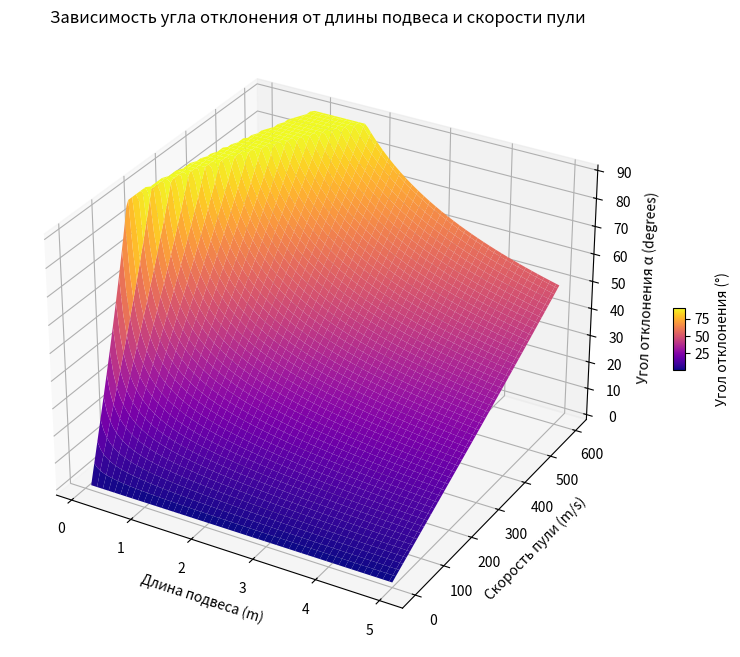

Here is the Python script that generated this plot:
import numpy as np
import matplotlib.pyplot as plt
from mpl_toolkits.mplot3d import Axes3D

# Параметры системы
M = 1.0   # масса груза (в килограммах)
g = 9.81  # ускорение свободного падения (м/с^2)
m = 0.01  # масса пули

def create_3d_plot(l_range=(0.1, 5), v_range=(100, 600), l_steps=100, v_steps=100, cmap='viridis', alpha=0.8):
    # Определяем диапазоны для длины подвеса и скорости пули
    l_values = np.linspace(l_range[0], l_range[1], l_steps)
    v_values = np.linspace(v_range[0], v_range[1], v_steps)

    # Создаем сетку для l и v
    l_grid, v_grid = np.meshgrid(l_values, v_values)

    # Вычисляем угол отклонения α в радианах
    alpha_grid_radians = np.arccos(1 - (m * v_grid)**2 / (2 * (m + M)**2 * g * l_grid))

    # Преобразование угла отклонения из радиан в градусы
    alpha_grid_degrees = np.degrees(alpha_grid_radians)

    # Ограничиваем значения угла в пределах от 0 до 90 градусов
    alpha_grid_degrees = np.clip(alpha_grid_degrees, 0, 90)

    # Построение 3D графика
    fig = plt.figure(figsize=(12, 8))
    ax = fig.add_subplot(111, projection='3d')

    # Используем plot_surface для создания 3D графика с прозрачностью
    surface = ax.plot_surface(l_grid, v_grid, alpha_grid_degrees, cmap=cmap, alpha=alpha)

    # Добавляем контурные линии на "пол"
    # ax.contour(l_grid, v_grid, alpha_grid_degrees, zdir='z', offset=0, cmap=cmap)

    # Добавляем цветовую шкалу
    fig.colorbar(surface, ax=ax, shrink=0.1, aspect=5, label='Угол отклонения (°)')

    # Настройки осей
    ax.set_xlabel('Длина подвеса (m)')
    ax.set_ylabel('Скорость пули (m/s)')
    ax.set_zlabel('Угол отклонения α (degrees)')
    ax.set_title('Зависимость угла отклонения от длины подвеса и скорости пули')

    # Визуальные настройки
    ax.view_init(elev=30, azim=-60)  # Угол обзора графика
    ax.grid(True)

    # Показ графика
    plt.show()

# Вызов функции с параметрами
create_3d_plot(
    l_range=(0.1, 5),   # Диапазон для длины подвеса
    v_range=(0, 600),   # Диапазон для скорости пули
    l_steps=100,        # Количество шагов по длине подвеса
    v_steps=100,        # Количество шагов по скорости
    cmap='plasma',      # Цветовая схема
    alpha=1             # Прозрачность поверхности
)
